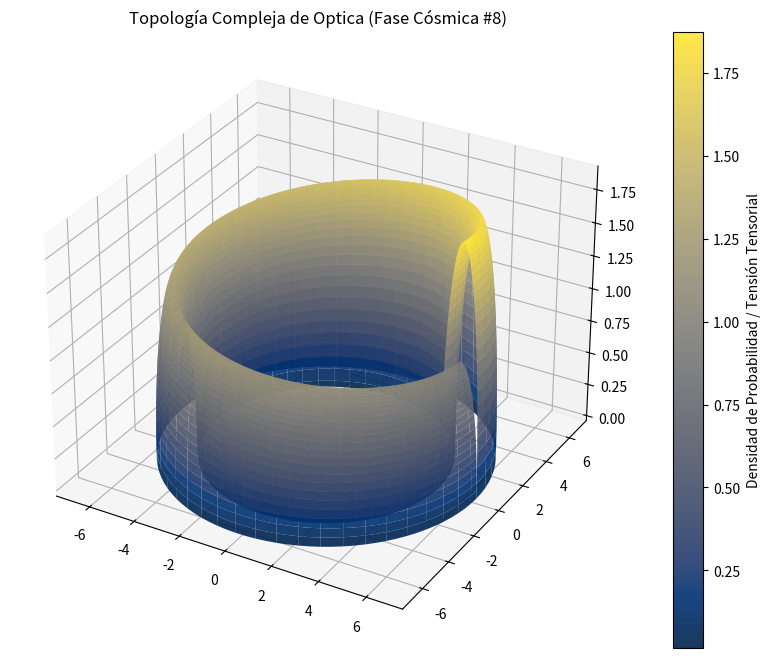

Python code for this plot:
%matplotlib inline
# Simulación Cósmica: Optica - Variante 8
import numpy as np
import matplotlib.pyplot as plt
from mpl_toolkits.mplot3d import Axes3D

# Parámetros Físicos Cuánticos/Relativistas
alpha = 5.759
beta = 0.793
gamma = 1.886

u = np.linspace(0, 2 * np.pi, 100)
v = np.linspace(0, np.pi, 100)
U, V = np.meshgrid(u, v)

# Topología Espacio-Temporal Avanzada (Fase Cósmica)
X = (alpha + beta * np.cos(V)) * np.cos(U)
Y = (alpha + beta * np.cos(V)) * np.sin(U)
Z = gamma * np.sin(V) * np.exp(-U/10)

fig = plt.figure(figsize=(12, 8))
ax = fig.add_subplot(111, projection='3d')
surf = ax.plot_surface(X, Y, Z, cmap='cividis', edgecolor='none', alpha=0.9)

fig.colorbar(surf, ax=ax, label='Densidad de Probabilidad / Tensión Tensorial')
plt.title(r'Topología Compleja de Optica (Fase Cósmica #8)')
plt.show()
